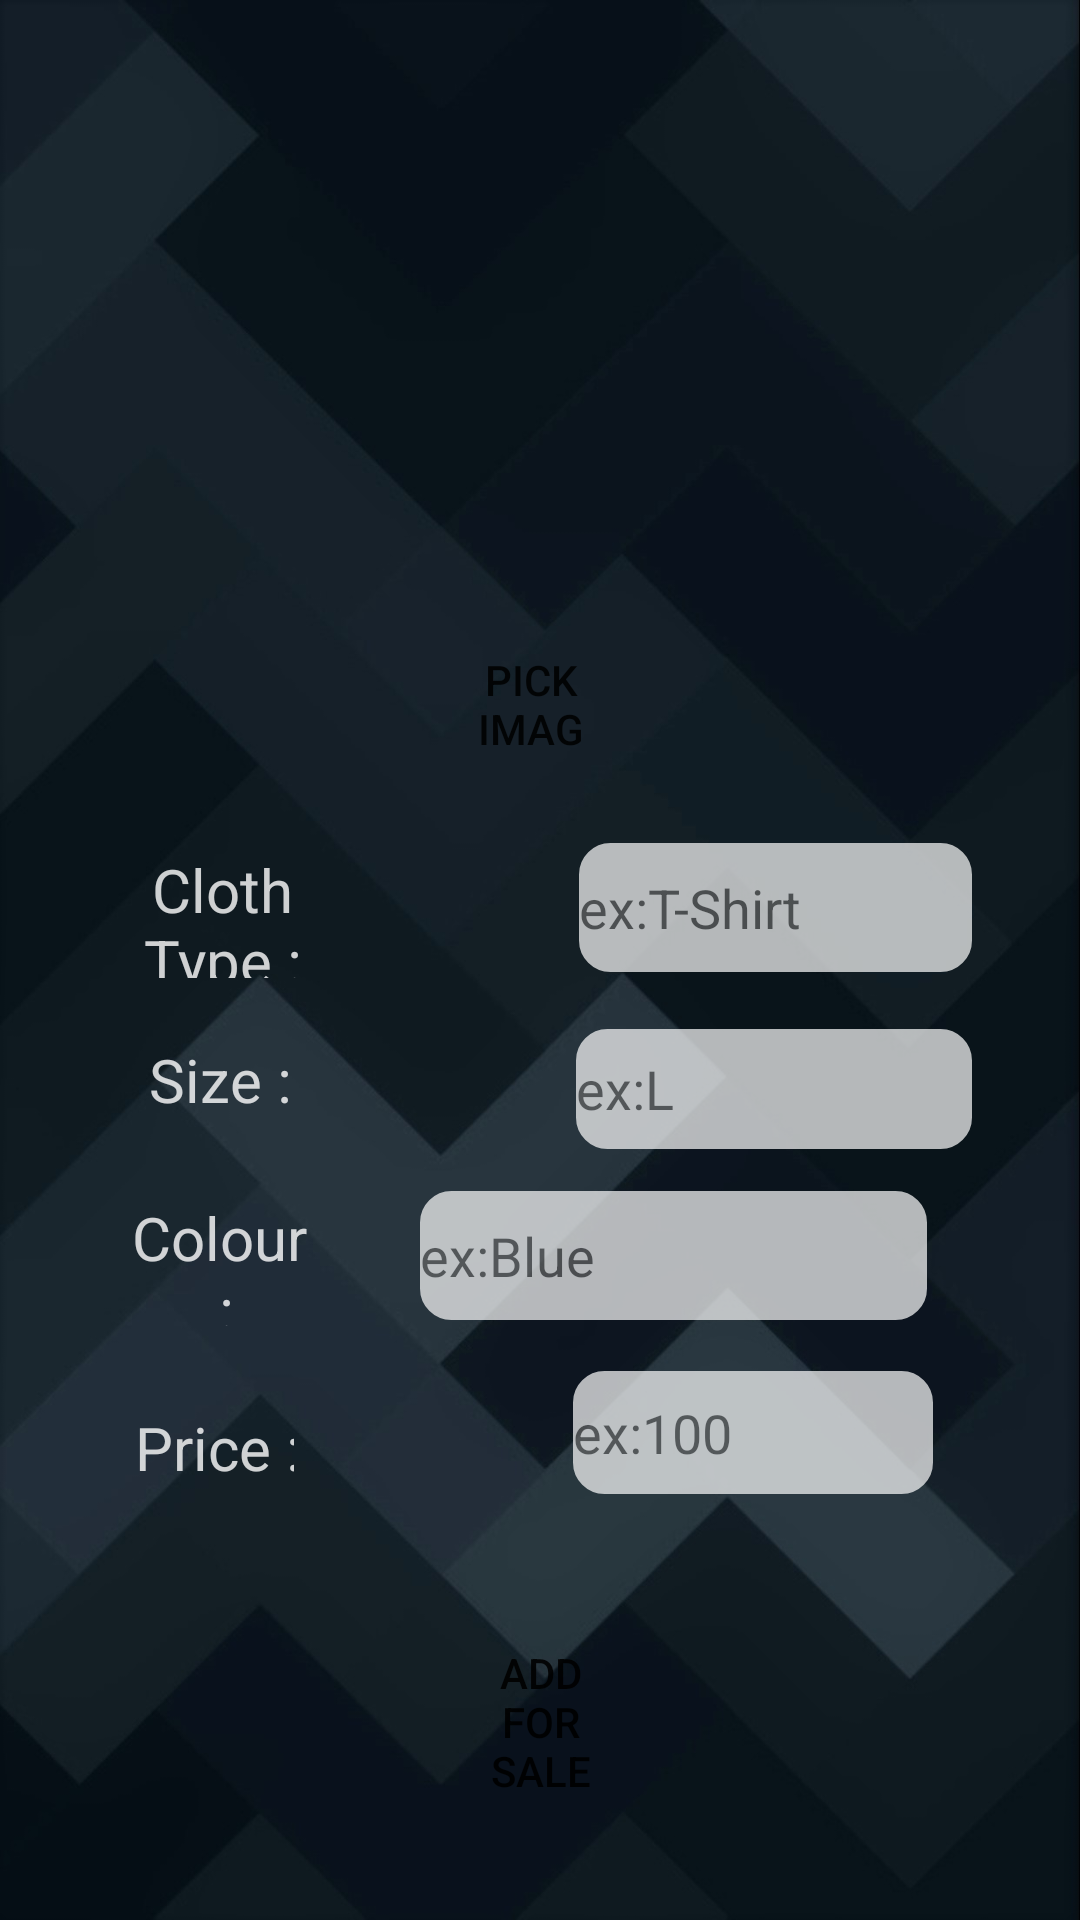

The Android layout XML behind this screen, and the referenced resources:
<!-- AndroidManifest.xml: application theme AppTheme -->
<!-- res/layout/activity_add_clothes.xml -->
<?xml version="1.0" encoding="utf-8"?>
<RelativeLayout xmlns:android="http://schemas.android.com/apk/res/android"
    xmlns:app="http://schemas.android.com/apk/res-auto"
    xmlns:tools="http://schemas.android.com/tools"
    android:layout_width="match_parent"
    android:layout_height="match_parent"
    android:background="@drawable/bavk"
    tools:context=".AddClothes">


    <Button
        android:id="@+id/button4"
        android:layout_width="38dp"
        android:layout_height="40dp"
        android:layout_alignParentStart="true"
        android:layout_alignParentTop="true"
        android:layout_alignParentEnd="true"
        android:layout_marginStart="358dp"
        android:layout_marginTop="11dp"
        android:layout_marginEnd="15dp"
        android:background="@drawable/home_a"
        android:onClick="onClickHome"
        tools:layout_editor_absoluteX="366dp"
        tools:layout_editor_absoluteY="5dp" />

    <Button
        android:id="@+id/buttonAddforSale"
        android:layout_width="103dp"
        android:layout_height="49dp"
        android:layout_alignParentStart="true"
        android:layout_alignParentTop="true"
        android:layout_alignParentEnd="true"
        android:layout_marginStart="154dp"
        android:layout_marginTop="548dp"
        android:layout_marginEnd="153dp"
        android:alpha="0.9"

        android:background="@drawable/borders_ashfaq"
        android:onClick="onClick"
        android:text="Add For Sale"
        android:textColor="@color/colorPrimaryDark" />

    <Button
        android:id="@+id/button5"
        android:layout_width="wrap_content"
        android:layout_height="38dp"
        android:layout_alignParentStart="true"
        android:layout_alignParentTop="true"
        android:layout_alignParentEnd="true"
        android:layout_marginStart="12dp"
        android:layout_marginTop="10dp"
        android:layout_marginEnd="356dp"
        android:background="@drawable/list1_a"
        android:onClick="onClickList" />

    <Button
        android:id="@+id/pick_image"
        android:layout_width="90dp"
        android:layout_height="35dp"
        android:layout_alignParentStart="true"
        android:layout_alignParentTop="true"
        android:layout_alignParentEnd="true"
        android:layout_marginStart="157dp"
        android:layout_marginTop="217dp"
        android:layout_marginEnd="163dp"
        android:background="@drawable/borders_ashfaq"
        android:onClick="onClickPickImage"
        android:text="Pick Image" />

    <EditText
        android:id="@+id/txtClothtype"
        android:inputType="text"
        android:layout_width="wrap_content"
        android:layout_height="43dp"
        android:layout_alignParentStart="true"
        android:layout_alignParentTop="true"
        android:layout_alignParentEnd="true"
        android:layout_marginStart="193dp"
        android:layout_marginTop="281dp"
        android:layout_marginEnd="36dp"
        android:alpha="0.7"
        android:background="@drawable/borders2_a"
        android:ems="10"
        android:hint="ex:T-Shirt" />


    <EditText
        android:id="@+id/txtColour"
        android:layout_width="169dp"
        android:layout_height="43dp"
        android:layout_alignParentTop="true"
        android:layout_alignParentEnd="true"
        android:layout_marginStart="8dp"
        android:layout_marginTop="397dp"
        android:layout_marginEnd="51dp"
        android:alpha="0.7"
        android:background="@drawable/borders2_a"
        android:ems="10"
        android:hint="ex:Blue"
        android:inputType="textPersonName"
        android:visibility="visible"
        tools:visibility="visible" />



    <EditText
        android:id="@+id/txtSize"
        android:layout_width="wrap_content"
        android:layout_height="40dp"
        android:layout_alignParentStart="true"
        android:layout_alignParentTop="true"
        android:layout_alignParentEnd="true"
        android:layout_marginStart="192dp"
        android:layout_marginTop="343dp"
        android:layout_marginEnd="36dp"
        android:alpha="0.7"
        android:background="@drawable/borders2_a"
        android:ems="10"
        android:hint="ex:L"
        android:inputType="textPersonName" />

    <EditText
        android:id="@+id/txtPrice"
        android:layout_width="171dp"
        android:layout_height="41dp"
        android:layout_alignParentStart="true"
        android:layout_alignParentTop="true"
        android:layout_alignParentEnd="true"
        android:layout_marginStart="191dp"
        android:layout_marginTop="457dp"
        android:layout_marginEnd="49dp"
        android:alpha="0.7"
        android:background="@drawable/borders2_a"
        android:ems="10"
        android:hint="ex:100"
        android:inputType="phone" />

    <ImageView
        android:id="@+id/imageViewCloth"
        android:layout_width="125dp"
        android:layout_height="123dp"
        android:layout_alignParentStart="true"
        android:layout_alignParentTop="true"
        android:layout_alignParentEnd="true"
        android:layout_marginStart="139dp"
        android:layout_marginTop="62dp"
        android:layout_marginEnd="147dp" />

    <TextView
        android:id="@+id/textView3"
        android:layout_width="111dp"
        android:layout_height="43dp"
        android:layout_alignParentStart="true"
        android:layout_alignParentTop="true"
        android:layout_alignParentEnd="true"
        android:layout_marginStart="44dp"
        android:layout_marginTop="283dp"
        android:layout_marginEnd="256dp"
        android:alpha="0.8"
        android:background="@drawable/borders_ashfaq"
        android:gravity="center"
        android:text="Cloth Type :"
        android:textColor="@color/colorText"
        android:textSize="20sp" />

    <TextView
        android:id="@+id/textView4"
        android:layout_width="111dp"
        android:layout_height="43dp"
        android:layout_alignParentStart="true"
        android:layout_alignParentTop="true"
        android:layout_alignParentEnd="true"
        android:layout_marginStart="43dp"
        android:layout_marginTop="399dp"
        android:layout_marginEnd="257dp"
        android:alpha="0.8"
        android:background="@drawable/borders_ashfaq"
        android:gravity="center"
        android:text="Colour :"
        android:textColor="@color/colorText"
        android:textSize="20sp" />

    <TextView
        android:id="@+id/textView6"
        android:layout_width="104dp"
        android:layout_height="41dp"
        android:layout_alignParentStart="true"
        android:layout_alignParentTop="true"
        android:layout_alignParentEnd="true"
        android:layout_marginStart="45dp"
        android:layout_marginTop="462dp"
        android:layout_marginEnd="262dp"
        android:alpha="0.8"
        android:background="@drawable/borders_ashfaq"
        android:gravity="center"
        android:inputType="number"
        android:text="Price :"

        android:textColor="@color/colorText"
        android:textSize="20sp" />

    <TextView
        android:id="@+id/textView5"
        android:layout_width="wrap_content"
        android:layout_height="42dp"
        android:layout_alignParentStart="true"
        android:layout_alignParentTop="true"
        android:layout_alignParentEnd="true"
        android:layout_marginStart="46dp"
        android:layout_marginTop="339dp"
        android:layout_marginEnd="259dp"
        android:alpha="0.8"
        android:background="@drawable/borders_ashfaq"
        android:gravity="center"
        android:text="Size :"
        android:textColor="@color/colorText"
        android:textSize="20sp" />

</RelativeLayout>
<!-- resources referenced by this layout -->
<resources>
  <color name="colorPrimaryDark">#000000</color>
  <color name="colorText">#FFFFFF</color>
  <!-- drawable bavk: jpg bitmap (drawable, 98436 bytes) -->
  <!-- drawable borders2_a (drawable) -->
  <?xml version="1.0" encoding="utf-8"?>
  <selector xmlns:android="http://schemas.android.com/apk/res/android" >
      <item android:state_pressed="true" >
          <shape android:shape="rectangle"  >
              <corners android:radius="10dp" />
              <stroke android:width="1dip" android:color="#FFFFFF" />
              <gradient android:angle="-90" android:startColor="#FFFFFF" android:endColor="#FFFFFF"  />
          </shape>
      </item>
      <item android:state_focused="true">
          <shape android:shape="rectangle"  >
              <corners android:radius="10dp" />
              <stroke android:width="1dip" android:color="#5e7974" />
              <solid android:color="#58857e"/>
          </shape>
      </item>
      <item >
          <shape android:shape="rectangle"  >
              <corners android:radius="10dp" />
              <stroke android:width="1dip" android:color="#FFFFFF" />
              <gradient android:angle="-90" android:startColor="#FFFFFF" android:endColor="#FFFFFF" />
          </shape>
      </item>
  </selector>
  <!-- drawable home_a: png bitmap (drawable, 1394 bytes) -->
  <!-- drawable list1_a: png bitmap (drawable, 977 bytes) -->
  <style name="AppTheme" parent="Theme.AppCompat.Light.NoActionBar">
          
          <item name="colorPrimary">@color/colorPrimary</item>
          <item name="colorPrimaryDark">@color/colorPrimaryDark</item>
          <item name="colorAccent">@color/colorAccent</item>
      </style>
  <color name="colorPrimary">#008577</color>
  <color name="colorAccent">#B9E4DF</color>
</resources>
